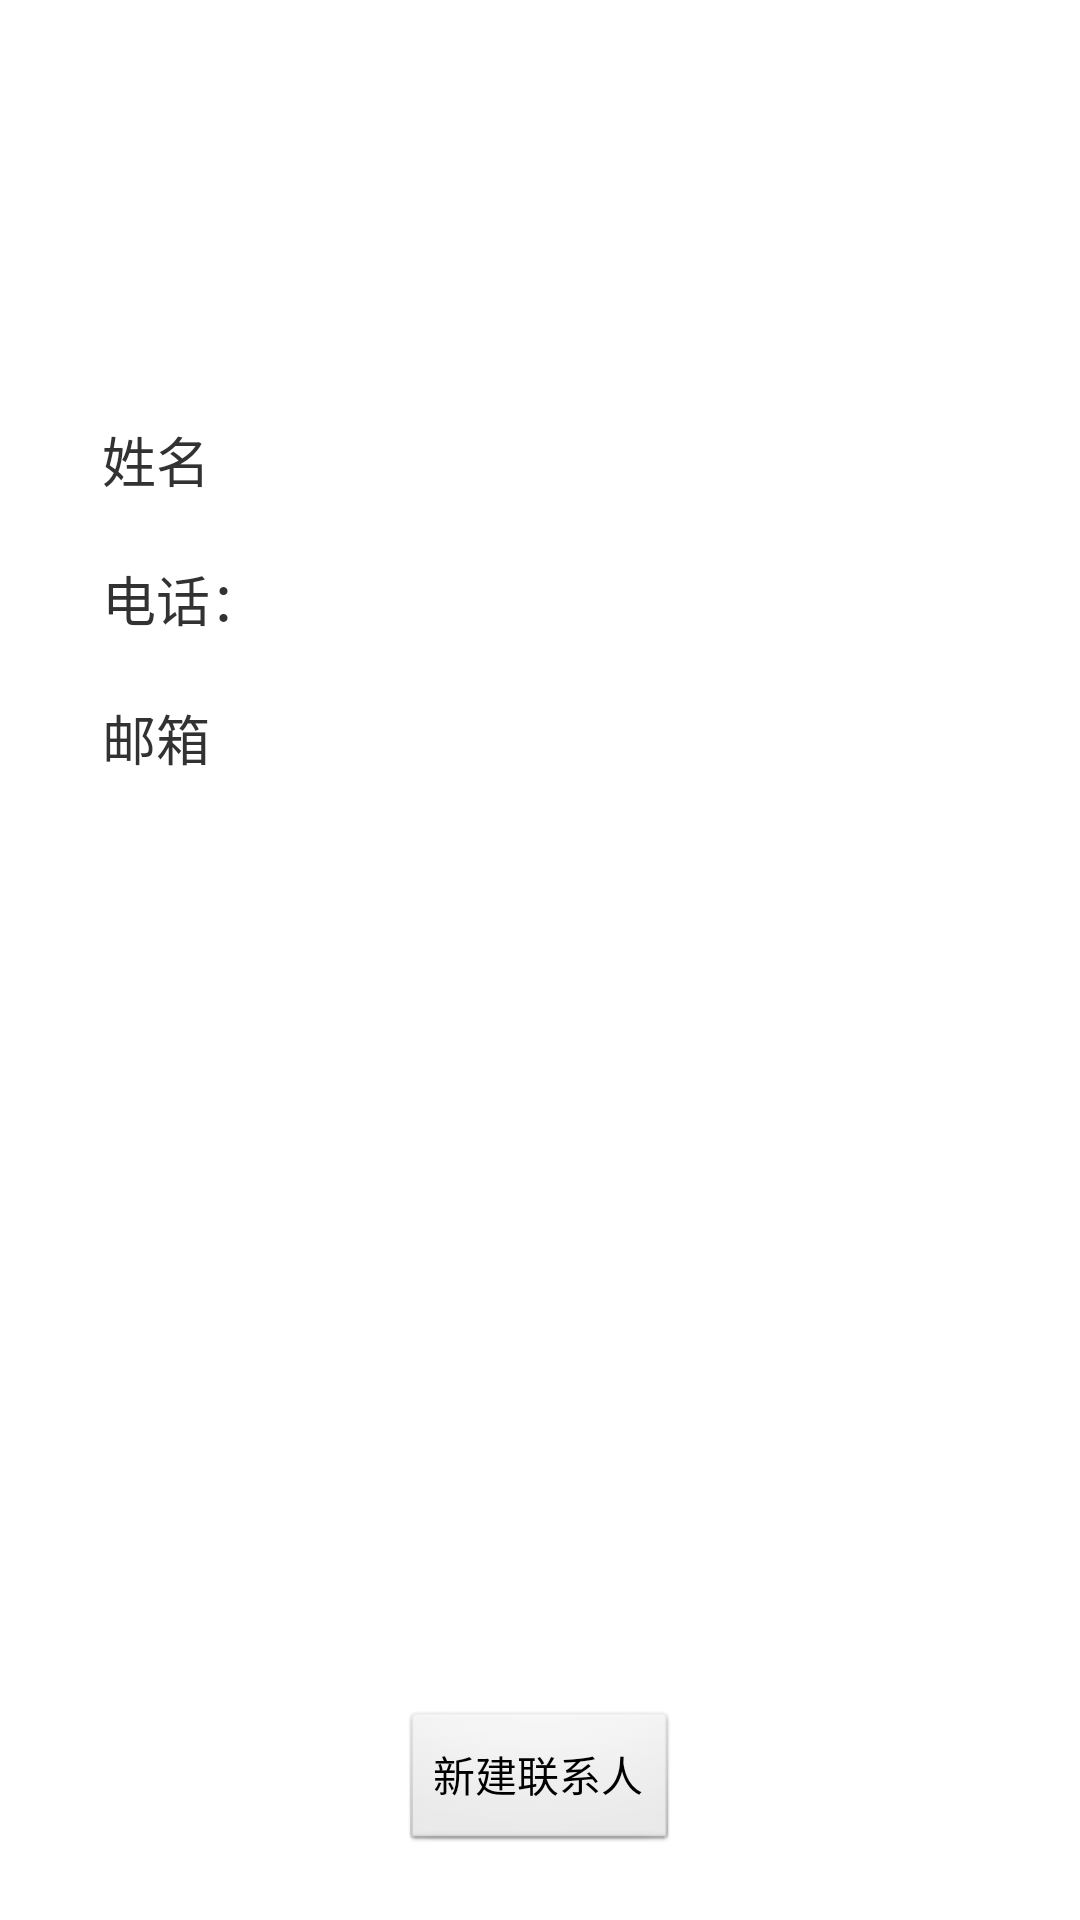

Here is an Android app screen rendered from its layout file. Give the layout XML and the strings, colors and styles it references.
<!-- AndroidManifest.xml: application theme AppTheme -->
<!-- res/layout/activity_main.xml -->
<RelativeLayout xmlns:android="http://schemas.android.com/apk/res/android"
    xmlns:tools="http://schemas.android.com/tools"
    android:layout_width="match_parent"
    android:layout_height="match_parent"
    tools:context=".MainActivity" >
    <RelativeLayout
        android:layout_width="match_parent"
        android:layout_height="wrap_content"
        android:layout_margin="20dp" >
        <ImageView
            android:id="@+id/tv_head"
            android:layout_width="80dp"
            android:layout_height="80dp"
            android:src="@drawable/ic_launcher" />
        
        <TextView
            android:id="@+id/tv_name"
            android:layout_width="wrap_content"
            android:layout_height="wrap_content"
            android:layout_below="@+id/tv_head"
            android:layout_marginTop="40dp"
            android:layout_marginLeft="14dp"
            android:text="姓名"
            android:textSize="18sp" />
        
        <TextView
            android:id="@+id/tv_phone"
            android:layout_width="wrap_content"
            android:layout_height="wrap_content"
            android:layout_below="@+id/tv_name"
            android:layout_marginTop="20dp"
            android:layout_marginLeft="14dp"
            android:text="电话： "
            android:textSize="18sp" />
        
        <TextView
            android:id="@+id/tv_email"
            android:layout_width="wrap_content"
            android:layout_height="wrap_content"
            android:layout_below="@+id/tv_phone"
            android:layout_marginTop="20dp"
            android:layout_marginLeft="14dp"
            android:text="邮箱 "
            android:textSize="18sp" />
    </RelativeLayout>
    <Button
        android:layout_width="wrap_content"
        android:layout_height="wrap_content"
        android:layout_alignParentBottom="true"
        android:layout_centerHorizontal="true"
        android:layout_marginBottom="22dp"
        android:onClick="click"
        android:text="新建联系人" />
</RelativeLayout>
<!-- resources referenced by this layout -->
<resources>
  <style name="AppTheme" parent="AppBaseTheme">
          
      </style>
  <style name="AppBaseTheme" parent="android:Theme.Light">
          
      </style>
</resources>
